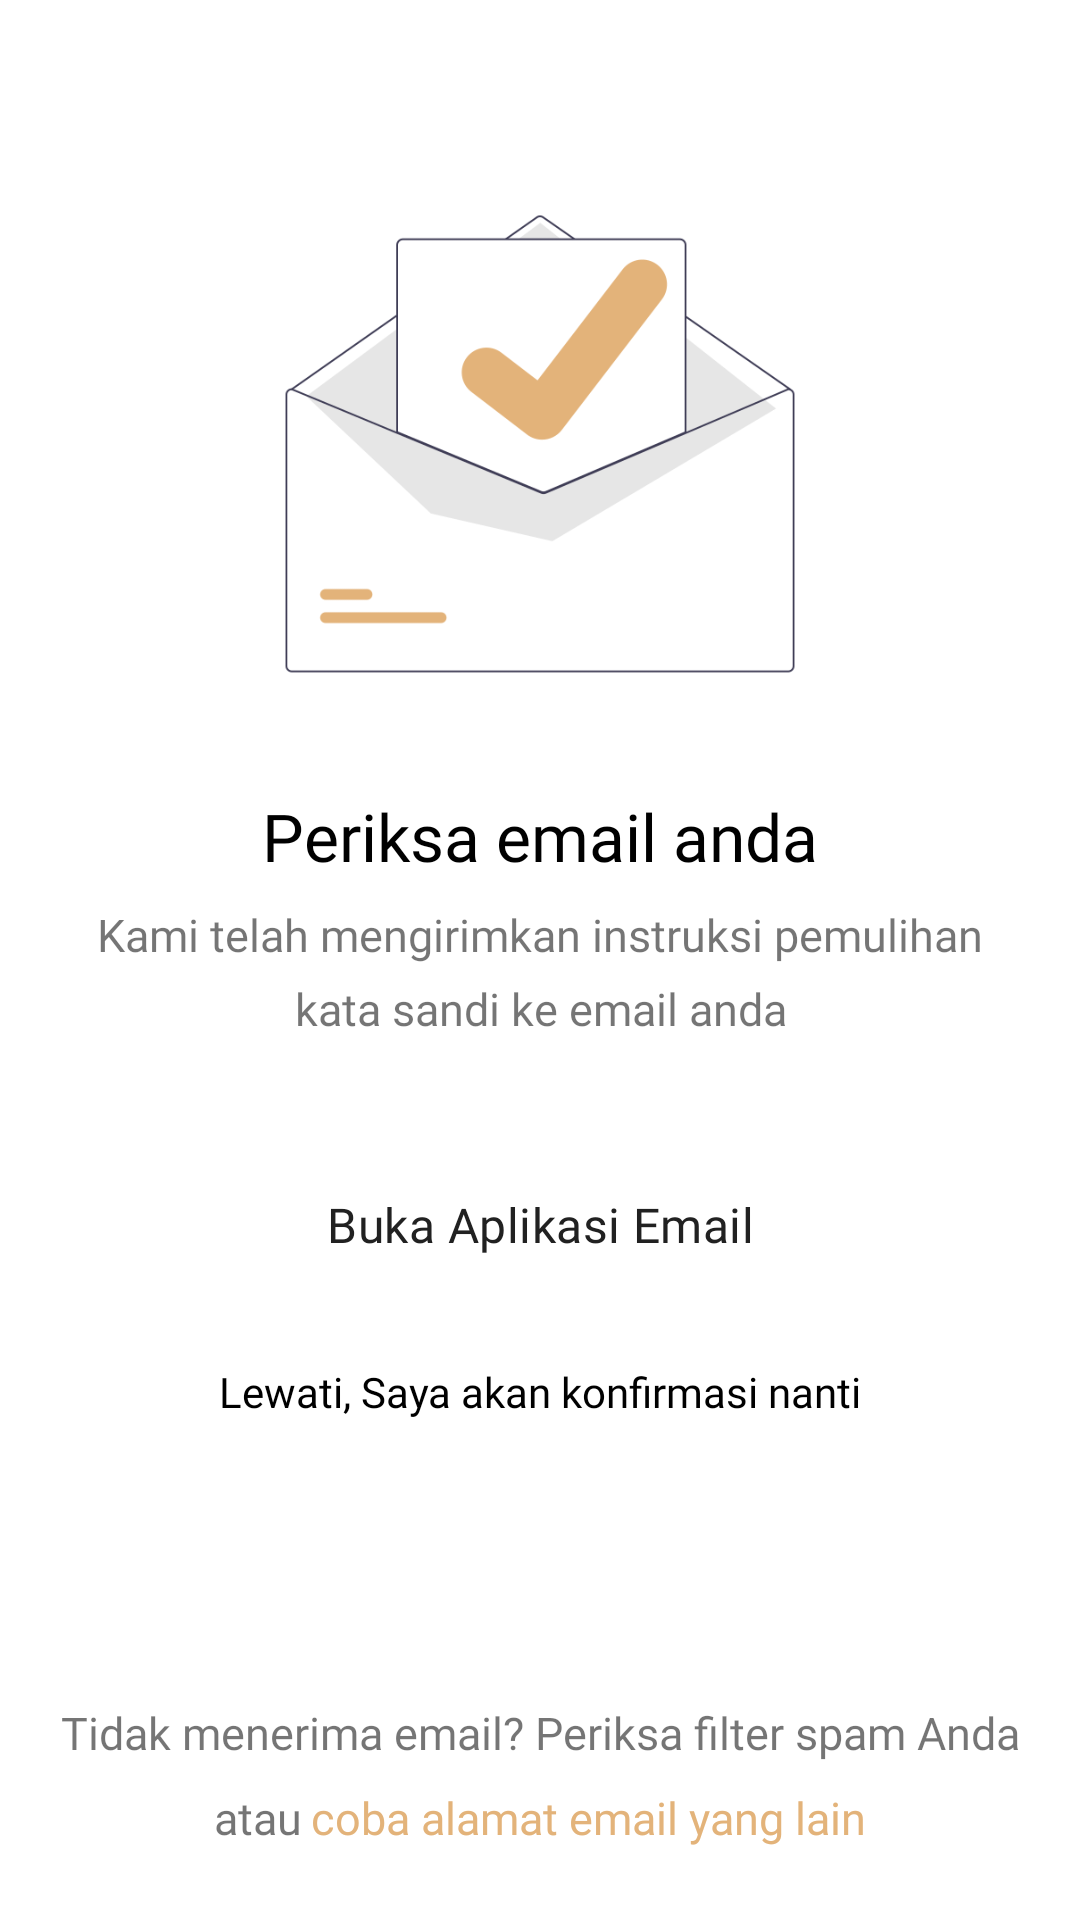

Layout XML and referenced resources for this Android screen:
<!-- AndroidManifest.xml: application theme Theme.Coffee -->
<!-- res/layout/activity_email_send_to_reset_password.xml -->
<?xml version="1.0" encoding="utf-8"?>
<androidx.constraintlayout.widget.ConstraintLayout xmlns:android="http://schemas.android.com/apk/res/android"
    xmlns:app="http://schemas.android.com/apk/res-auto"
    xmlns:tools="http://schemas.android.com/tools"
    android:layout_width="match_parent"
    android:layout_height="match_parent"
    tools:context=".login.EmailSendToResetPasswordActivity">

    <ImageView
        android:id="@+id/imgBack"
        android:layout_width="24dp"
        android:layout_height="24dp"
        android:layout_marginStart="16dp"
        android:layout_marginTop="16dp"
        android:src="@drawable/back_icon"
        app:layout_constraintStart_toStartOf="parent"
        app:layout_constraintTop_toTopOf="parent"
        android:contentDescription="@string/imageview" />

    <ImageView
        android:id="@+id/imgEmailSent"
        android:layout_width="match_parent"
        android:layout_height="200dp"
        android:layout_marginStart="16dp"
        android:layout_marginTop="8dp"
        android:layout_marginEnd="16dp"
        android:contentDescription="@string/imageview"
        android:src="@drawable/email_sent_bg"
        app:layout_constraintEnd_toEndOf="parent"
        app:layout_constraintStart_toStartOf="parent"
        app:layout_constraintTop_toBottomOf="@+id/imgBack" />

    <TextView
        android:id="@+id/tvCheck"
        android:layout_width="wrap_content"
        android:layout_height="wrap_content"
        android:layout_marginTop="16dp"
        android:fontFamily="@font/manrope_semibold"
        android:gravity="center"
        android:text="@string/check_email"
        android:textColor="@color/black"
        android:textSize="22sp"
        app:layout_constraintEnd_toEndOf="@+id/imgEmailSent"
        app:layout_constraintHorizontal_bias="0.497"
        app:layout_constraintStart_toStartOf="@+id/imgEmailSent"
        app:layout_constraintTop_toBottomOf="@+id/imgEmailSent" />

    <TextView
        android:id="@+id/tvInformation"
        android:layout_width="0dp"
        android:layout_height="wrap_content"
        android:layout_marginTop="8dp"
        android:fontFamily="@font/manrope_regular"
        android:gravity="center"
        android:lineSpacingExtra="7dp"
        android:text="@string/information_email"
        android:textSize="15sp"
        app:layout_constraintEnd_toEndOf="@+id/btnOpenGmail"
        app:layout_constraintStart_toStartOf="@+id/btnOpenGmail"
        app:layout_constraintTop_toBottomOf="@+id/tvCheck" />


    <Button
        android:id="@+id/btnOpenGmail"
        style="@style/ButtonStyle"
        android:layout_width="match_parent"
        android:layout_height="60dp"
        android:layout_marginStart="32dp"
        android:layout_marginTop="32dp"
        android:layout_marginEnd="32dp"
        android:text="@string/open_email"
        app:layout_constraintEnd_toEndOf="parent"
        app:layout_constraintStart_toStartOf="parent"
        app:layout_constraintTop_toBottomOf="@+id/tvInformation" />

        <TextView
            android:id="@+id/tvSkip"
            android:layout_width="wrap_content"
            android:layout_height="wrap_content"
            android:layout_marginTop="16dp"
            android:fontFamily="@font/manrope_regular"
            android:text="@string/skip_confirmation"
            android:textColor="@color/black"
            app:layout_constraintEnd_toEndOf="@+id/btnOpenGmail"
            app:layout_constraintStart_toStartOf="@+id/btnOpenGmail"
            app:layout_constraintTop_toBottomOf="@+id/btnOpenGmail" />

        <TextView
            android:id="@+id/tvInformation1"
            android:layout_width="wrap_content"
            android:layout_height="wrap_content"
            android:layout_marginBottom="8dp"
            android:fontFamily="@font/manrope_regular"
            android:text="@string/information_email1"
            android:textSize="15sp"
            app:layout_constraintBottom_toTopOf="@+id/tvInformation2"
            app:layout_constraintEnd_toEndOf="parent"
            app:layout_constraintStart_toStartOf="parent" />

        <TextView
            android:id="@+id/tvInformation2"
            android:layout_width="wrap_content"
            android:layout_height="wrap_content"
            android:layout_marginEnd="3dp"
            android:fontFamily="@font/manrope_regular"
            android:text="@string/information_email2"
            android:textSize="15sp"
            app:layout_constraintBottom_toBottomOf="@+id/tvAnotherEmail"
            app:layout_constraintEnd_toStartOf="@+id/tvAnotherEmail"
            app:layout_constraintHorizontal_bias="0.5"
            app:layout_constraintHorizontal_chainStyle="packed"
            app:layout_constraintStart_toStartOf="parent"
            app:layout_constraintTop_toTopOf="@+id/tvAnotherEmail" />

        <TextView
            android:id="@+id/tvAnotherEmail"
            android:layout_width="wrap_content"
            android:layout_height="wrap_content"
            android:layout_marginBottom="24dp"
            android:fontFamily="@font/manrope_extrabold"
            android:text="@string/another_email"
            android:textColor="@color/primaryColor"
            android:textSize="15sp"
            app:layout_constraintBottom_toBottomOf="parent"
            app:layout_constraintEnd_toEndOf="parent"
            app:layout_constraintHorizontal_bias="0.5"
            app:layout_constraintStart_toEndOf="@+id/tvInformation2" />
</androidx.constraintlayout.widget.ConstraintLayout>
<!-- resources referenced by this layout -->
<resources>
  <color name="black">#FF000000</color>
  <color name="primaryColor">#E3B37A</color>
  <!-- drawable email_sent_bg: png bitmap (drawable-v22, 20599 bytes) -->
  <string name="another_email">coba alamat email yang lain</string>
  <string name="check_email">Periksa email anda</string>
  <string name="imageview">ImageView</string>
  <string name="information_email">Kami telah mengirimkan instruksi pemulihan kata sandi ke email anda</string>
  <string name="information_email1">Tidak menerima email? Periksa filter spam Anda</string>
  <string name="information_email2">atau</string>
  <string name="open_email">Buka Aplikasi Email</string>
  <string name="skip_confirmation">Lewati, Saya akan konfirmasi nanti</string>
  <style name="ButtonStyle" parent="Widget.MaterialComponents.Button.TextButton.Icon">
          <item name="cornerRadius">50dp</item>
          <item name="iconTint">@null</item>
          <item name="fontFamily">@font/manrope_semibold</item>
          <item name="backgroundTint">#E3B37A</item>
          <item name="textAllCaps">false</item>
          <item name="rippleColor">#33AAAAAA</item>
          <item name="android:letterSpacing">0.01</item>
          <item name="android:textColor">#212121</item>
          <item name="android:stateListAnimator">@null</item>
          <item name="android:textSize">16sp</item>
      </style>
  <style name="Theme.Coffee" parent="Theme.MaterialComponents.Light.NoActionBar">
          
          <item name="colorPrimary">@color/purple_500</item>
          <item name="colorPrimaryVariant">@color/purple_700</item>
          <item name="colorOnPrimary">@color/white</item>
          
          <item name="colorSecondary">@color/teal_200</item>
          <item name="colorSecondaryVariant">@color/teal_700</item>
          <item name="colorOnSecondary">@color/black</item>
          
          <item name="android:statusBarColor" tools:targetApi="l">?attr/colorPrimaryVariant</item>
          
      </style>
  <color name="purple_500">#FF6200EE</color>
  <color name="purple_700">#af834d</color>
  <color name="white">#FFFFFFFF</color>
  <color name="teal_200">#E3B37A</color>
  <color name="teal_700">#E3B37A</color>
</resources>
